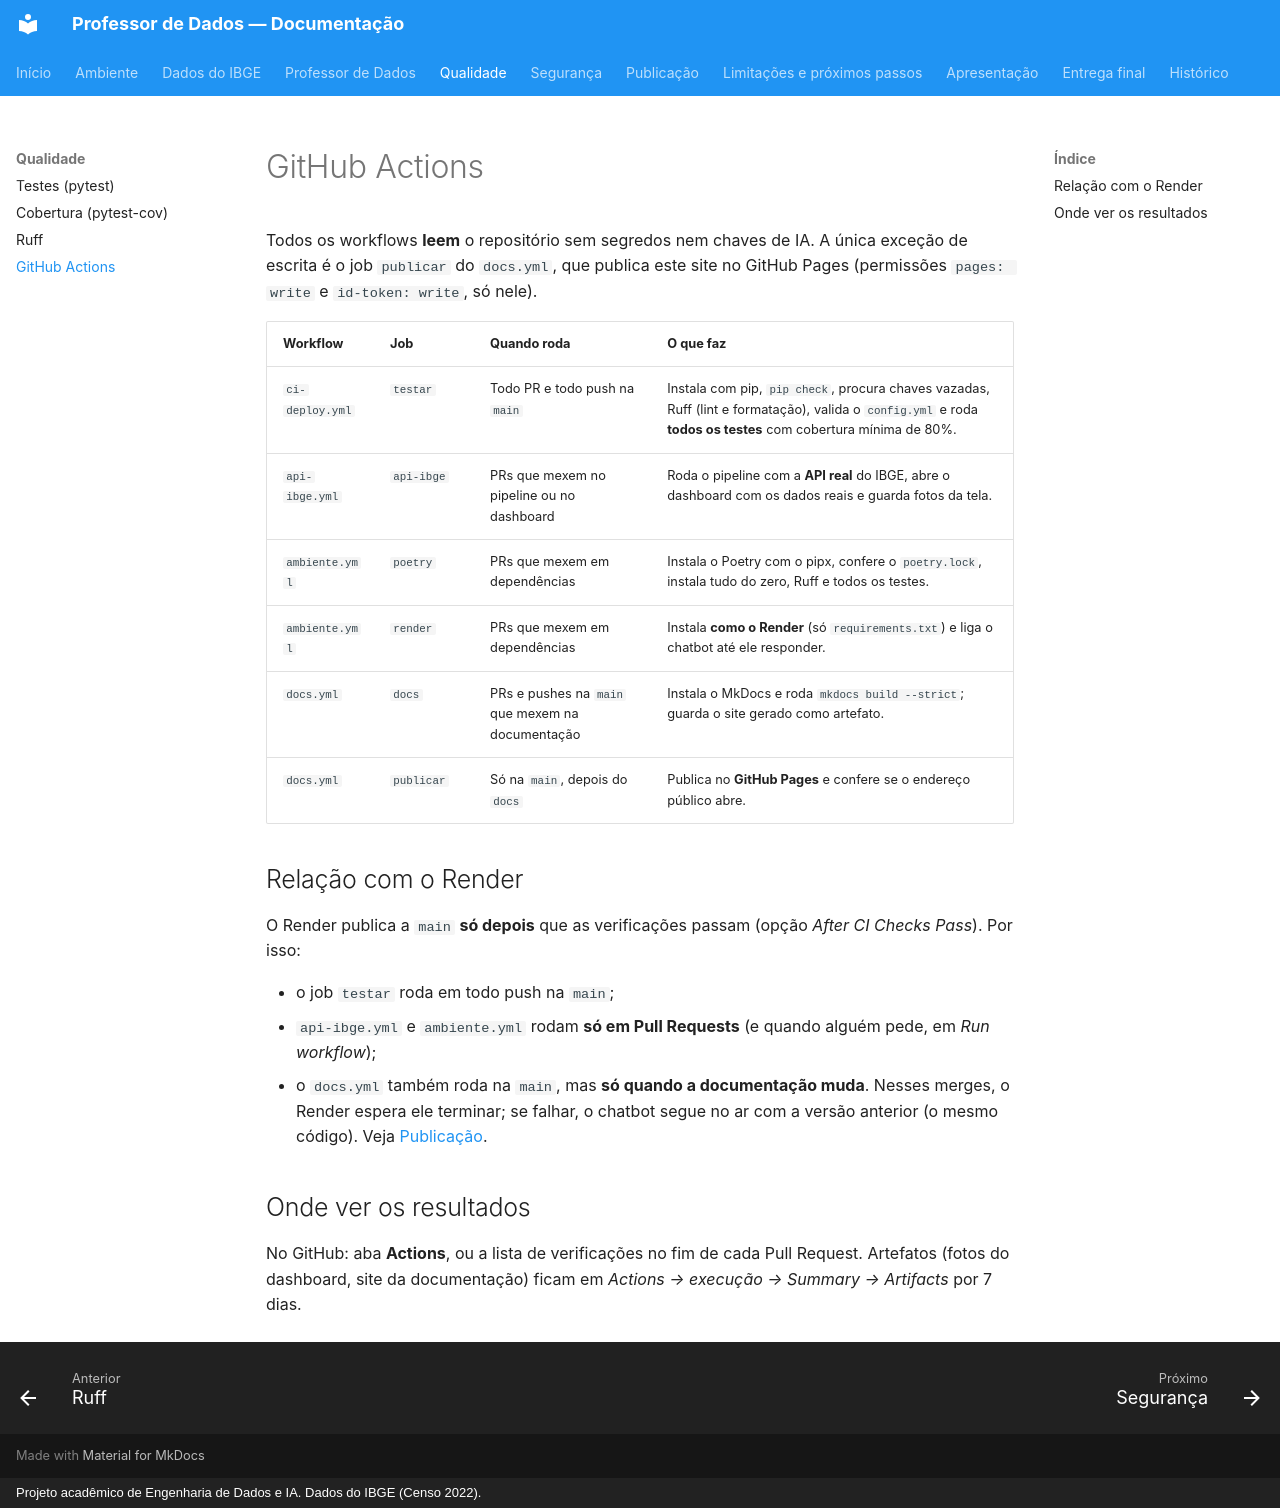

repository: apristhais-png/meu-primeiro-assistente-ia · page: qualidade/ci/index.html · generator: mkdocs · copyright: Projeto acadêmico de Engenharia de Dados e IA. Dados do IBGE (Censo 2022).

# GitHub Actions

Todos os workflows **leem** o repositório sem segredos nem chaves de IA. A
única exceção de escrita é o job `publicar` do `docs.yml`, que publica este
site no GitHub Pages (permissões `pages: write` e `id-token: write`, só nele).

| Workflow | Job | Quando roda | O que faz |
|---|---|---|---|
| `ci-deploy.yml` | `testar` | Todo PR e todo push na `main` | Instala com pip, `pip check`, procura chaves vazadas, Ruff (lint e formatação), valida o `config.yml` e roda **todos os testes** com cobertura mínima de 80%. |
| `api-ibge.yml` | `api-ibge` | PRs que mexem no pipeline ou no dashboard | Roda o pipeline com a **API real** do IBGE, abre o dashboard com os dados reais e guarda fotos da tela. |
| `ambiente.yml` | `poetry` | PRs que mexem em dependências | Instala o Poetry com o pipx, confere o `poetry.lock`, instala tudo do zero, Ruff e todos os testes. |
| `ambiente.yml` | `render` | PRs que mexem em dependências | Instala **como o Render** (só `requirements.txt`) e liga o chatbot até ele responder. |
| `docs.yml` | `docs` | PRs e pushes na `main` que mexem na documentação | Instala o MkDocs e roda `mkdocs build --strict`; guarda o site gerado como artefato. |
| `docs.yml` | `publicar` | Só na `main`, depois do `docs` | Publica no **GitHub Pages** e confere se o endereço público abre. |

## Relação com o Render

O Render publica a `main` **só depois** que as verificações passam (opção
*After CI Checks Pass*). Por isso:

- o job `testar` roda em todo push na `main`;
- `api-ibge.yml` e `ambiente.yml` rodam **só em Pull Requests** (e quando
  alguém pede, em *Run workflow*);
- o `docs.yml` também roda na `main`, mas **só quando a documentação muda**.
  Nesses merges, o Render espera ele terminar; se falhar, o chatbot segue no
  ar com a versão anterior (o mesmo código). Veja [Publicação](../publicar.md).

## Onde ver os resultados

No GitHub: aba **Actions**, ou a lista de verificações no fim de cada Pull
Request. Artefatos (fotos do dashboard, site da documentação) ficam em
*Actions → execução → Summary → Artifacts* por 7 dias.
